Run: headless pygame with SDL's dummy video driver; simulated clock (each Clock.tick advances the game by its frame time, no real sleeping); random seed 0; keys injected as events and as key.get_pressed() state; no mouse input.
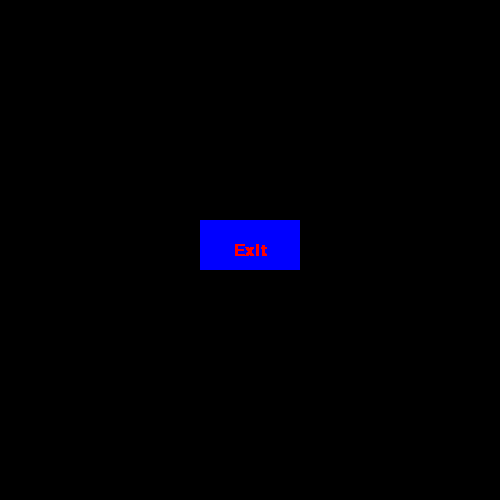
Frame 1 of 4 · flips 1–60 · no input
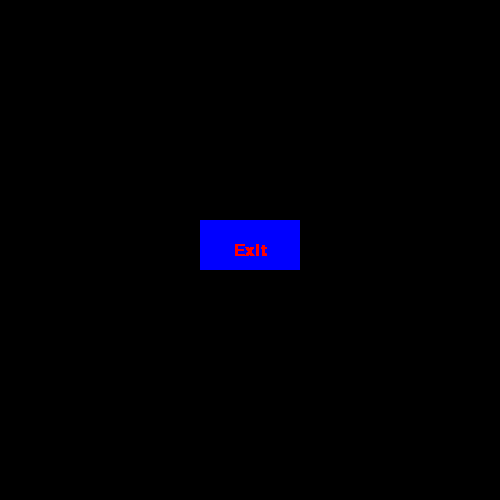
Frame 2 of 4 · flips 61–180 · tapped SPACE, RETURN · held RIGHT (→), D
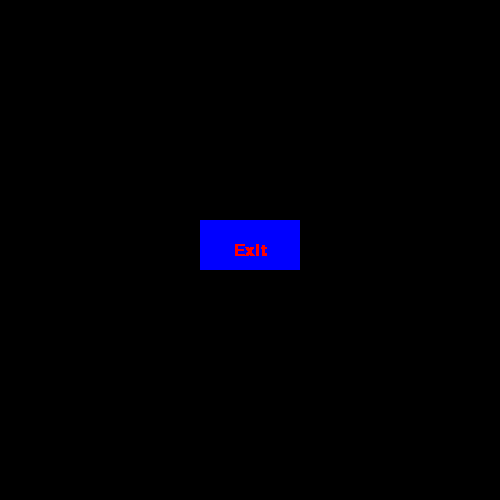
Frame 3 of 4 · flips 181–300 · held DOWN (↓), S
Frame 4 of 4 · flips 301–420 · held LEFT (←), A, UP (↑), W · screen unchanged from frame 3, image omitted

The pygame program that drew these frames:

import pygame
import sys

pygame.init()

screen = pygame.display.set_mode((500,500))
pygame.display.set_caption('Moving Rectangle')
x = 200
y = 220
width = 100
height = 50
vel = 10

# text

font = pygame.font.SysFont('Times New Roman', 25)
text = font.render('Exit', 'True', 'red')
text_rect = text.get_rect()
text_rect.center=(250,250)

# rect
rect = pygame.draw.rect(screen, 'blue', (x, y, width, height))

while True:
    screen.blit(text, text_rect)
    pygame.time.delay(10)
    for event in pygame.event.get():
        if event.type==pygame.QUIT:
            sys.exit()
            pygame.quit()
    keys = pygame.key.get_pressed()
    if keys[pygame.K_LEFT] and x>0:
        x -= vel
    if keys[pygame.K_RIGHT] and x < 500 - width:
        x += vel
    if keys[pygame.K_UP] and y > 0:
        y -= vel
    if keys[pygame.K_DOWN] and y < 500 - height:
        y += vel

    pygame.display.flip()
